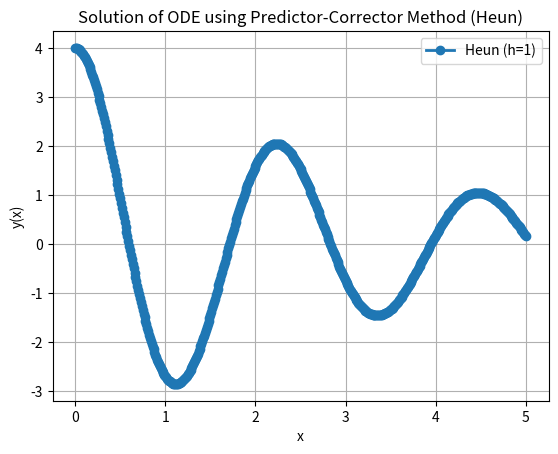

Reproduce this figure in Python.
import numpy as np
import matplotlib.pyplot as plt

# Set parameters
h = 0.01
x = np.arange(0, 5 + h, h)
N = len(x)

# Initialize y1 (y) and y2 (y') arrays
y1 = np.zeros(N)
y2 = np.zeros(N)

# Initial conditions
y1[0] = 4
y2[0] = 0

# System of ODEs:
# y1' = y2
# y2' = -0.6*y2 - 8*y1

for n in range(N - 1):
    # Evaluate derivatives at current step
    f1 = y2[n]
    f2 = -0.6 * y2[n] - 8 * y1[n]

    # Predictor step (Euler)
    y1_p = y1[n] + h * f1
    y2_p = y2[n] + h * f2

    # Evaluate derivatives at predicted point
    f1_p = y2_p
    f2_p = -0.6 * y2_p - 8 * y1_p

    # Corrector step (Heun)
    y1[n+1] = y1[n] + (h / 2) * (f1 + f1_p)
    y2[n+1] = y2[n] + (h / 2) * (f2 + f2_p)



# the results is in y1.
x_mod = [0, 0.5, 1.0, 1.5, 2.0, 2.5, 3.0, 3.5, 4.0, 4.5, 5.0]
y_mod = []
for i in range(len(x_mod)):
    if i % 2 != 0 :
        y_mod.append('nan')
    else: # trigger when i/2 == 0
        y_mod.append(y1[i//2]) # assign i = 0, 1, 2, 3, 4, 5 because y1 index is only up to 5
  

# Display results

print(x_mod)
print(y_mod)

# Plot the solution
plt.plot(x, y1, '-o', linewidth=2, markersize=6, label="Heun (h=1)")
plt.grid(True)
plt.xlabel("x")
plt.ylabel("y(x)")
plt.title("Solution of ODE using Predictor-Corrector Method (Heun)")
plt.legend(loc='best')
plt.show()
